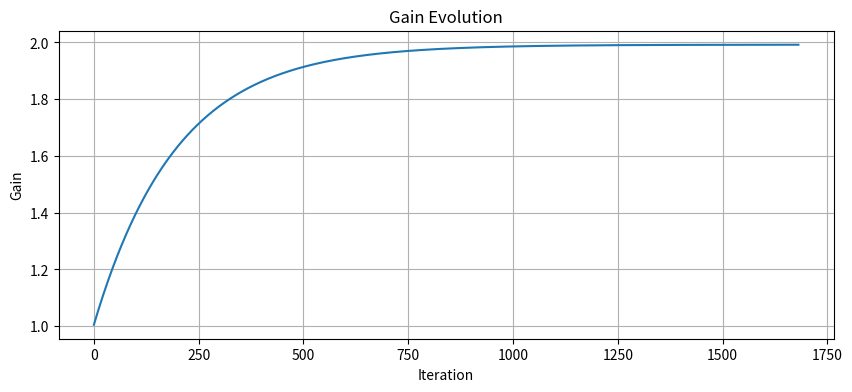
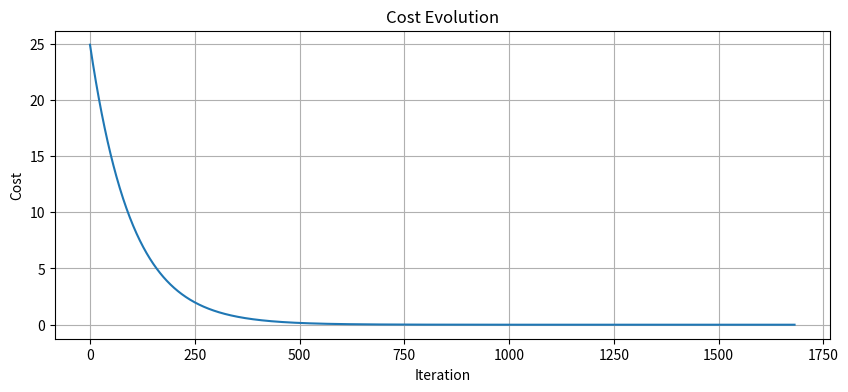

These charts were generated, in order, by the following Python code:
import numpy as np
import matplotlib.pyplot as plt

x_targ = 10
gain = 1
x_curr = 5
step_size = 1e-4   # small enough to avoid divergence
x_update_factor = 0.01  # factor to update x_curr

gain_buffer = []
cost_buffer = []
x_buffer = []

max_iters = int(1e6)
i = 0

while True:
    # Compute cost
    cost = (x_targ - gain * (x_curr + gain * x_update_factor))**2
    cost_buffer.append(cost)
    x_buffer.append(x_curr)
    
    # Gradient descent update for gain
    new_gain = gain - step_size * (-2 * (x_curr + gain * x_update_factor) * (x_targ - gain * (x_curr + gain * x_update_factor)))
    gain_buffer.append(new_gain)
    
    # Update x_curr
    #x_curr = x_curr + new_gain * x_update_factor
    
    # Stopping condition
    if np.linalg.norm(new_gain - gain) < 1e-6:
        break
    
    gain = new_gain
    i += 1
    if i >= max_iters:
        print("Stopped at max iterations")
        break

# ---- PLOT GAIN ----
plt.figure(figsize=(10,4))
plt.plot(gain_buffer)
plt.xlabel("Iteration")
plt.ylabel("Gain")
plt.title("Gain Evolution")
plt.grid(True)
plt.show()

# ---- PLOT COST ----
plt.figure(figsize=(10,4))
plt.plot(cost_buffer)
plt.xlabel("Iteration")
plt.ylabel("Cost")
plt.title("Cost Evolution")
plt.grid(True)
plt.show()
